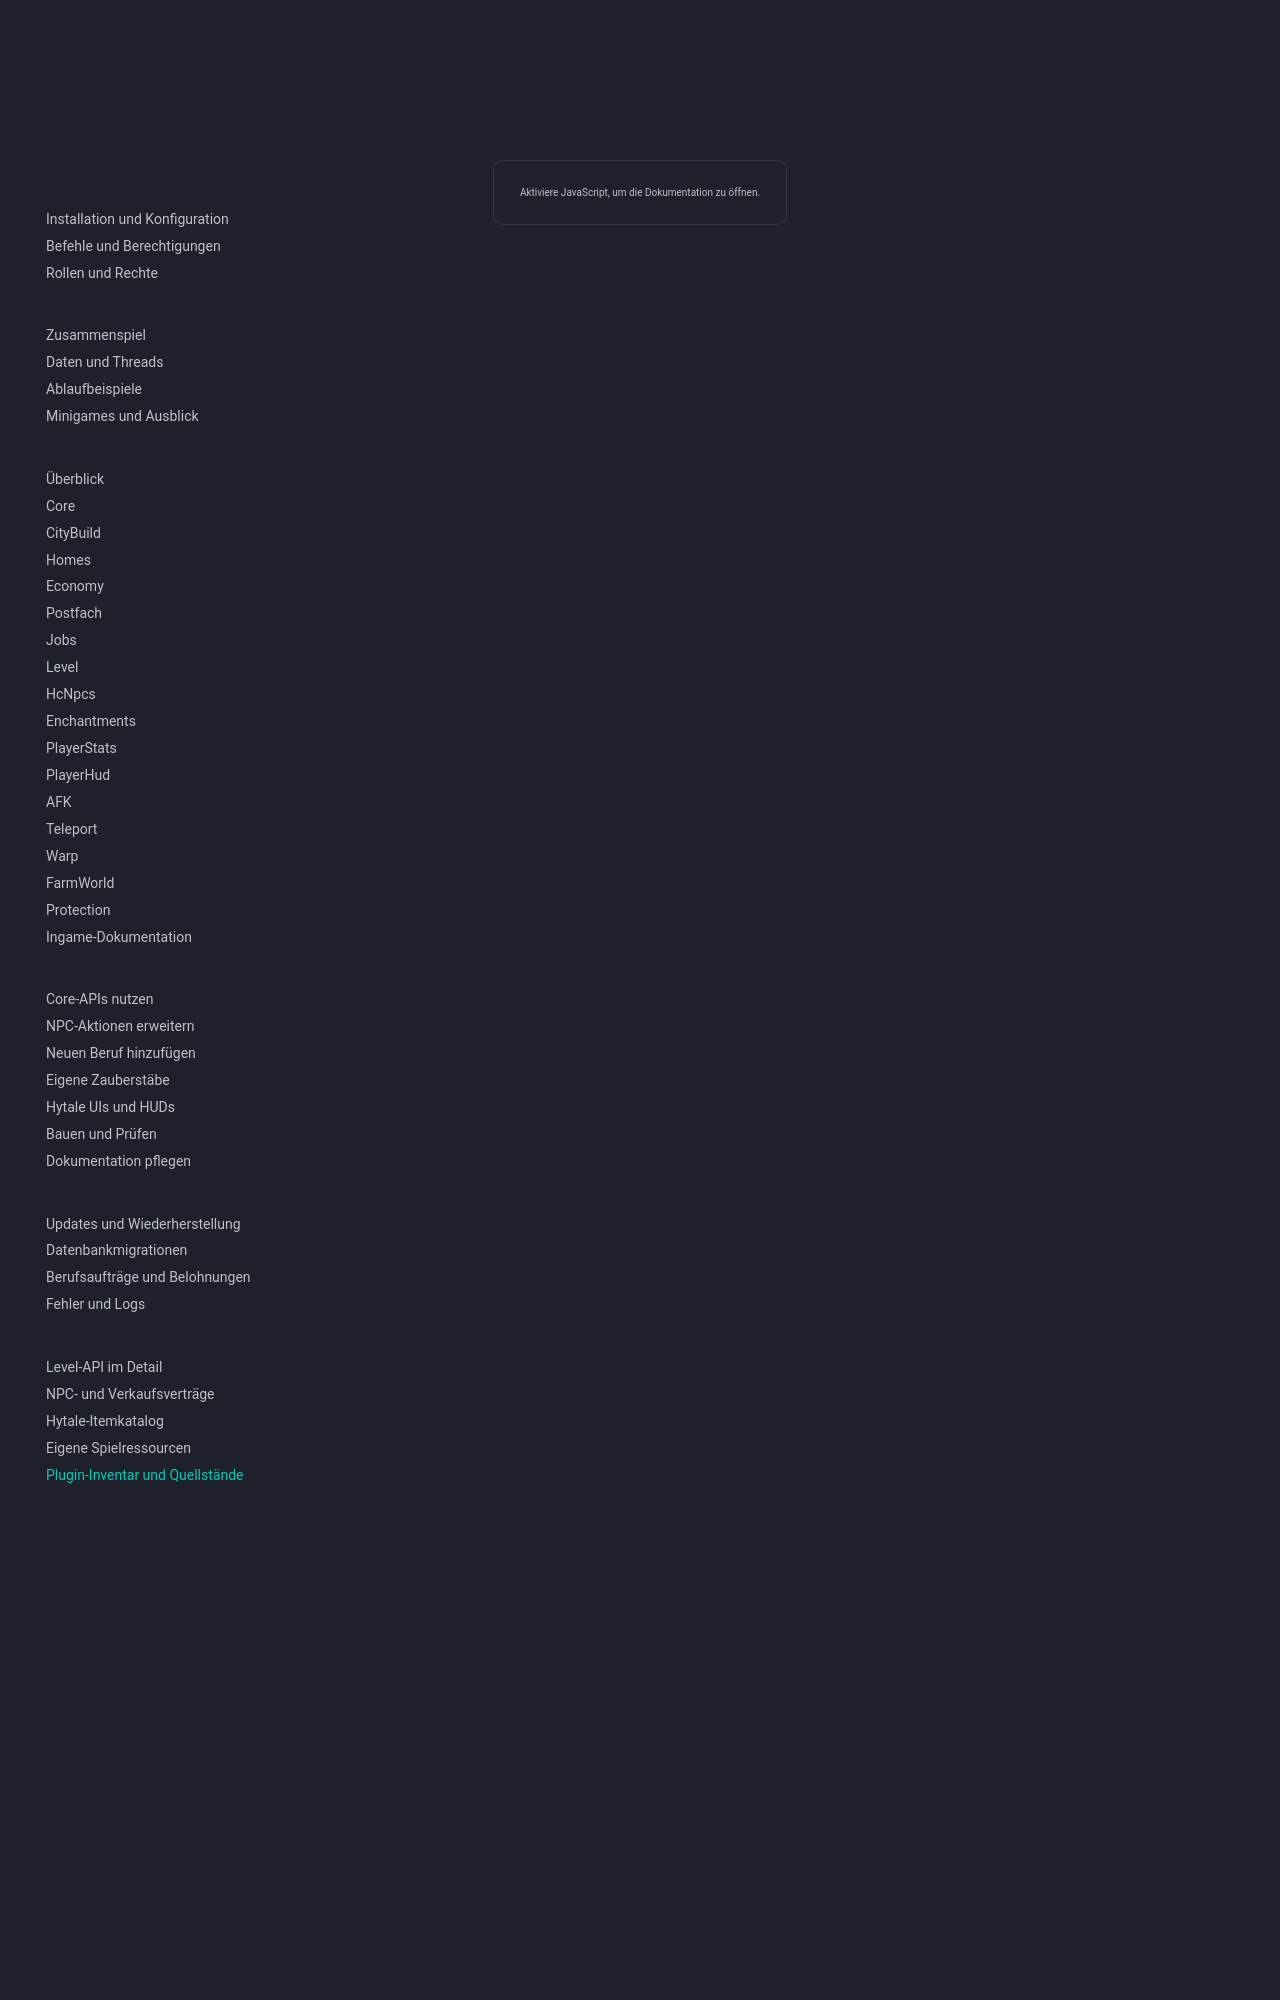

repository: 1Tobu/hytale-city-docs · page: reference/inventory/index.html · generator: mkdocs

# Plugin-Inventar und Quellstände

Inventar erzeugt am **2026-11-20**. Die Tabelle nennt den lokalen Commit des jeweiligen Repositories.

Der Bericht exportiert ausgewählte Metadaten. Private Quellrepositories erfordern eigene Zugriffsrechte.

[Inventar als JSON herunterladen](inventory.json).
